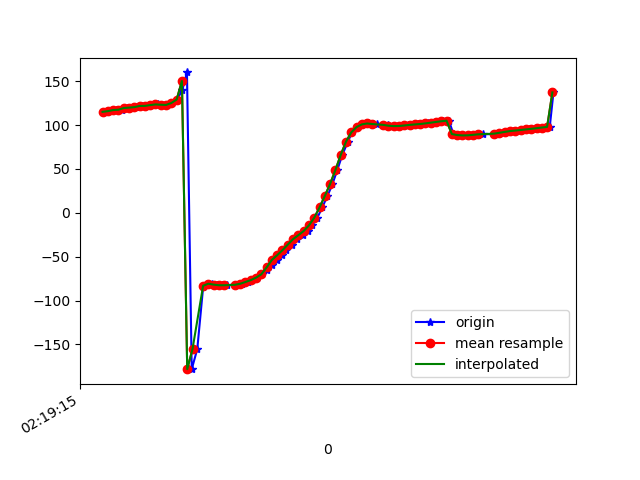

The file beside this chart, header and first rows:
1617848355286, 543998831676457, 114.76496, 24.033737, -19.996058
1617848355290, 543998850907227, 115.4, 24.28, -20.52
1617848355314, 543998870137997, 115.9, 24.98, -20.69
1617848355331, 543998889368767, 117.1, 25.3, -21.41
1617848355352, 543998908599537, 117.5, 25.41, -21.42
1617848355373, 543998927830307, 119.4, 26.36, -22.46
1617848355390, 543998947061077, 119.9, 26.07, -22.54
1617848355408, 543998966291847, 120.4, 26.51, -22.44
1617848355428, 543998985522617, 121.8, 26.74, -23.18
1617848355452, 543999004753387, 121.8, 26.8, -23.09
1617848355475, 543999023984157, 122.7, 28.46, -23.2
1617848355489, 543999043214927, 123.5, 29.76, -24.09
1617848355505, 543999062445697, 123.2, 33, -24.71
1617848355522, 543999081676467, 122.9, 39.29, -26.7
1617848355542, 543999100907237, 125.2, 47.14, -32.27
1617848355562, 543999120138007, 129.1, 55.83, -39.54
1617848355582, 543999139368777, 140.4, 64.87, -54.06
1617848355599, 543999158599547, 160, 69.99, -77.52
1617848355617, 543999177830317, -178.2, 71.36, -103.3
1617848355638, 543999197061087, -155.3, 68.8, -129.9
1617848355660, 543999216291857, -85.06, 60.8, -139.5
1617848355676, 543999235522627, -81.28, 60, -151.4
1617848355694, 543999254753397, -80.82, 59.77, -159
1617848355711, 543999273984167, -81.87, 59.08, -162.3
1617848355732, 543999293214937, -82.59, 58.24, -164.2
1617848355750, 543999312445707, -82.55, 56.92, -165.6
1617848355781, 543999331676477, -82.09, 55.7, -166.5
1617848355807, 543999350907247, -81.41, 55.17, -166.6
1617848355809, 543999370138017, -80.39, 55.16, -166.2
1617848355828, 543999389368787, -78.87, 55.51, -165.5
1617848355843, 543999408599557, -76.76, 55.98, -164.7
1617848355865, 543999427830327, -73.94, 56.53, -164
1617848355881, 543999447061097, -70.13, 57.15, -164.2
1617848355901, 543999466422108, -65.16, 57.57, -165.2
1617848355919, 543999485652878, -59.42, 57.93, -166.2
1617848355938, 543999504883648, -53.7, 58.68, -167
1617848355959, 543999524114418, -48.31, 60.11, -168.3
1617848355975, 543999543345188, -42.62, 61.07, -170.9
1617848355997, 543999562575958, -36.29, 60.91, -174.8
1617848356015, 543999581806728, -30.06, 60.75, -179.1
1617848356036, 543999601037498, -25.51, 60.87, 177.8
1617848356055, 543999620268268, -20.78, 63.27, 173.1
1617848356072, 543999639499038, -14.4, 67.41, 166.1
1617848356092, 543999658729808, -5.614, 71.51, 155.9
1617848356110, 543999677960578, 6.072, 74.42, 142
1617848356130, 543999697191348, 19.17, 75.69, 125.6
1617848356149, 543999716422118, 32.92, 75.68, 108.1
1617848356167, 543999735652888, 48.7, 74.58, 88.63
1617848356186, 543999754883658, 65.86, 71.82, 68.28
1617848356207, 543999774114428, 81.07, 66.61, 50.62
1617848356223, 543999793345198, 91.65, 59.02, 38.23
1617848356243, 543999812575968, 97.72, 50.52, 30.86
1617848356265, 543999831806738, 100.8, 42.69, 26.66
1617848356283, 543999851037508, 101.8, 35.94, 23.49
1617848356301, 543999870268278, 101.4, 30.79, 21.11
1617848356319, 543999889499048, 100.9, 26.53, 19.11
1617848356340, 543999908729818, 100.5, 22.69, 17.42
1617848356358, 543999927960588, 99.97, 19.98, 15.76
1617848356379, 543999947191358, 99.27, 18.86, 13.74
1617848356395, 543999966422128, 98.8, 18.59, 11.56
1617848356414, 543999985652898, 98.92, 17.68, 9.55
... 30 more rows
